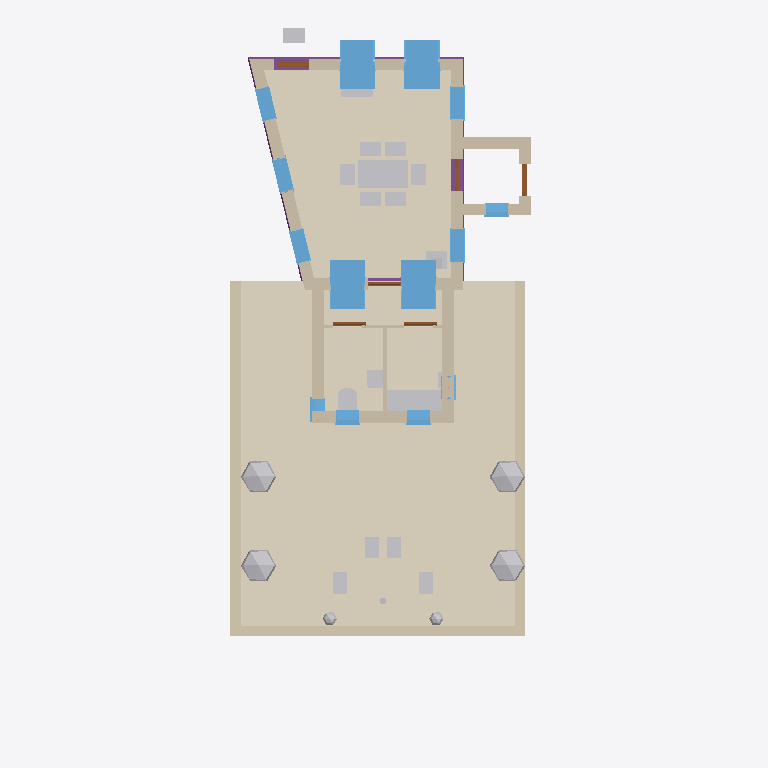
Plan cut of the same IFC building model at storey 'My Storey' (level 0.00 m, cut at 1.40 m), seen from above with north up, elements coloured by IFC class: 26 other elements (light grey), 15 walls (beige), 14 windows (light blue), 6 doors (brown), 4 footings (purple), 2 coverings (cream). Cut surfaces are drawn darker.
Extent 8.9 m × 20.0 m × 8.2 m (x, y, z). Storeys (3): My Storey at 0.00 m; 0 at 0.00 m; 1 at 3.00 m. Elements (85): 15 IfcWall, 14 IfcWindow, 12 IfcFurniture, 7 IfcGeographicElement, 7 IfcStructuralSurfaceMember, 6 IfcCovering, 6 IfcDoor, 4 IfcFooting, 4 IfcRoof, 3 IfcFurnishingElement, 3 IfcSanitaryTerminal, 2 IfcPipeSegment.

HEADER;
FILE_DESCRIPTION(('ViewDefinition[DesignTransferView]'),'2;1');
FILE_NAME('_test_simple.ifc','2026-02-28T21:51:22+00:00',(''),(''),'IfcOpenShell 0.0.0','Bonsai 0.0.0','Nobody');
FILE_SCHEMA(('IFC4'));
ENDSEC;
DATA;
#1=IFCPROJECT('3I5QJa_Pn1vheo0P8mSbGb',$,'My Project',$,$,$,$,(#10,#22),#5);
#27=IFCSITE('3vkwU6F8P13A05QZG9nFpo',$,'My Site',$,$,#50,$,$,$,$,$,$,$,$);
#70=IFCSITE('3yXS79Xq92teKYr_IrERj$',$,'Cube',$,$,$,$,$,$,(53,23,0),(1,28,0),75.0,$,$);
#33=IFCBUILDING('1iqhe_Hbr9mhk9ldqUu4WX',$,'My Building',$,$,#56,$,$,$,$,$,$);
#71=IFCBUILDING('1hbDI4F9X7pAvWvHSJe_Av',$,'Cube',$,$,#82,#3670,$,$,$,$,$);
#39=IFCBUILDINGSTOREY('2FqJrTHs18C9GB5pjFG72p',$,'My Storey',$,$,#62,$,$,$,$);
#86=IFCBUILDINGSTOREY('2X5JY0ryfEceifU2sHGh_d',$,'0','Storey 0',$,#92,$,'Storey 0',.ELEMENT.,0.0);
#93=IFCBUILDINGSTOREY('33$lxJbGDE$P8BcsVLNTl6',$,'1','Storey 1',$,#98,$,'Storey 1',.ELEMENT.,3.0);
#5620=IFCCOVERING('0Ys7lufvz8PBxylnj8wcey',$,'south-garden paving',$,$,#5638,#5628,$,.FLOORING.);
#3048=IFCCOVERING('1zba01dDHCcf7GWrXWyU2s',$,'living-floor/0',$,$,#3600,#3089,$,$);
#5661=IFCWALL('2HMMcWKpn91RqSXsX2A5pf',$,'south garden sitting wall west',$,$,#5704,#5683,$,$);
#5662=IFCWALL('1PPbGfSsP5sgeKjEOH9oJB',$,'south garden sitting wall east',$,$,#5699,#5684,$,$);
#5639=IFCWALL('3FZ$rYHT18KhcyaMAIYJiM',$,'south garden sitting wall south',$,$,#5660,#5650,$,$);
#2251=IFCWINDOW('3UlUHCRcD3B8tNFYutFk78',$,'living outside window',$,$,#3645,#2274,$,1.82,0.91,$,$,$);
#1742=IFCWINDOW('0fY7$l5zn4pBikLiHsEt1I',$,'living outside window',$,$,#3635,#2023,$,1.82,0.91,$,$,$);
#2081=IFCWINDOW('3eUYrk7vjC4QEnIcY2FOfZ',$,'living outside window',$,$,#3640,#2104,$,1.82,0.91,$,$,$);
#2332=IFCWINDOW('26ARFnzS136Pztdf9HhdQa',$,'living outside window',$,$,#3650,#2355,$,1.82,0.91,$,$,$);
#111=IFCWALL('3vF_dOjHPDaRTG8UuWFCGf',$,'exterior',$,$,#298,#292,$,$);
#1316=IFCWALL('0lXLiIHHL3vBoFgKqWPtUi',$,'exterior',$,$,#1458,#1452,$,$);
#5965=IFCWALL('0tED2GeYz9XwxeQcd9Fn49',$,'extension east wall',$,$,#7069,#6020,$,$);
#7867=IFCFURNITURE('11VVIsDOr2gw3jJLEoKlQl',$,'dining table',$,$,#7878,#7893,$,$);
#5964=IFCWALL('3qcGaF0Yr4V9BffHarUr5$',$,'extension west wall',$,$,#7074,#6019,$,$);
#5963=IFCWALL('09HorAnUL0OQlDqI_PTE63',$,'extension south wall',$,$,#6072,#6018,$,$);
#6959=IFCFURNITURE('0MuI4no5nDGP5WPlpQswVk',$,'kitchenette bench',$,$,#7154,#7001,$,$);
#2173=IFCWALL('1dGUIFsT5DuQRqGDy1F7m1',$,'exterior',$,$,#2250,#2244,$,$);
#7347=IFCGEOGRAPHICELEMENT('0vendiOOj578DxNJ_G2OdQ',$,'shrub west south',$,$,#7429,#7508,$,$);
#7345=IFCGEOGRAPHICELEMENT('18vSKuoRT6vOlNRJdGtLqy',$,'shrub west north',$,$,#7419,#7478,$,$);
#7346=IFCGEOGRAPHICELEMENT('1RqMoDhd99pwRkh6U76Yt9',$,'shrub east north',$,$,#7424,#7493,$,$);
#7348=IFCGEOGRAPHICELEMENT('3czpr20HH1PB3jybQ_eK07',$,'shrub east south',$,$,#7434,#7463,$,$);
#5072=IFCWALL('2donwy3Dr5CPaKmOIdQQcb',$,'porch north wall',$,$,#5181,#5078,$,$);
#1664=IFCWALL('12hK6XtRX6exQLPGv35sI8',$,'exterior',$,$,#1741,#1735,$,$);
#5047=IFCWALL('0UbGCzVSr18A81UCGbV41_',$,'porch east wall',$,$,#5058,#5053,$,$);
#2690=IFCFOOTING('0l7e4LwBD2uhH93VD8pSZ5',$,'ground beam',$,$,#2768,#2716,$,$);
#1459=IFCWINDOW('0nLdh4Li18sxzYhYYzEyvS',$,'living outside window',$,$,#3620,#1482,$,2.23,0.91,$,$,$);
#647=IFCWINDOW('04zgcmU5H9XfGQTZfFD25M',$,'living outside window',$,$,#3610,#1146,$,2.65,0.91,$,$,$);
#1593=IFCWINDOW('0EvoFTPXr8RA2poTvTFY36',$,'living outside window',$,$,#3630,#1616,$,2.23,0.91,$,$,$);
#1245=IFCWINDOW('3iTnMRB2nB7PIa7OoV8Qjs',$,'living outside window',$,$,#3615,#1268,$,2.23,0.91,$,$,$);
#299=IFCWINDOW('0hTOeigij3GPsbWIrdg7Sw',$,'living outside window',$,$,#3605,#593,$,2.23,0.91,$,$,$);
#6957=IFCSANITARYTERMINAL('07$4mK3SX3vwKWLS0WLkBh',$,'wc toilet',$,$,#7149,#6969,$,$);
#2637=IFCFOOTING('15M8UBFKvFKuVJ3j54rD_M',$,'ground beam',$,$,#2763,#2662,$,$);
#5022=IFCWALL('1_$aWwKov0Sf7It_vDy_tx',$,'porch south wall',$,$,#5033,#5028,$,$);
#6628=IFCWINDOW('2bn9sUKCf3qfl2ZMPB3w2N',$,'wc south window',$,$,#6661,#6692,$,$,$,$,$,$);
#6630=IFCWINDOW('08qEBaJOv60QsZlHGnKpBY',$,'kitchenette south window',$,$,#6672,#6708,$,$,$,$,$,$);
#5967=IFCWALL('1PaLULQ852m8y5R7mXVEHR',$,'wc-kitchen divider',$,$,#7114,#7165,$,$);
#4034=IFCFURNISHINGELEMENT('1q08t$_vb8Xu719p5aNpAD',$,'front door bench',$,$,#4284,#4267,$);
#5898=IFCWINDOW('1UoFWe8aTFIwT85DBRe5v$',$,'porch south window',$,$,#5952,#5962,$,0.995,0.625,$,$,$);
#7921=IFCFURNITURE('2nwecmzlbCkP_TbnMroXQy',$,'dining chair E',$,$,#7961,#8004,$,$);
#7920=IFCFURNITURE('3FLoGsc0T9GhaUPSwonGYy',$,'dining chair W',$,$,#7956,#7989,$,$);
#7351=IFCFURNITURE('1u5IZJ4Ib1PxeKcrBSaES7',$,'garden chair 1',$,$,#7444,#7569,$,$);
#7352=IFCFURNITURE('3KaQn3Y717s8CjDGN59iqi',$,'garden chair 2',$,$,#7454,#7599,$,$);
#7353=IFCFURNITURE('0PsIhEK017LwVI9tT$AdLK',$,'garden chair 3',$,$,#7439,#7554,$,$);
#7354=IFCFURNITURE('3IlwH0En90lQIcGIiAJo0n',$,'garden chair 4',$,$,#7449,#7584,$,$);
#7916=IFCFURNITURE('0QxdscZsP7kwW7wSRYeTO3',$,'dining chair S1',$,$,#7966,#8019,$,$);
#7919=IFCFURNITURE('0CJrvaMGT24gik2yMC$t$W',$,'dining chair N2',$,$,#7971,#8034,$,$);
#7917=IFCFURNITURE('2XqK2pF2zAchGDrs$MPM$w',$,'dining chair S2',$,$,#7976,#8049,$,$);
#7918=IFCFURNITURE('2gWHYPNALB9ugQwcjIjqnB',$,'dining chair N1',$,$,#7981,#8064,$,$);
#6958=IFCSANITARYTERMINAL('3u4Xv2VSj1NwyZPdD_Uheg',$,'wc basin',$,$,#7054,#6985,$,$);
#4343=IFCFURNISHINGELEMENT('3N_eMBZg98o9orBcJX$gq8',$,'window seat',$,$,#4360,#4350,$);
#4285=IFCFURNISHINGELEMENT('29s6jzoGT4vA3gYLa8vDfG',$,'wood burning stove',$,$,#4319,#4314,$);
#6627=IFCWINDOW('2NBW01IIrFpfL9S45NhAO2',$,'wc west window',$,$,#7094,#6684,$,$,$,$,$,$);
#5966=IFCWALL('2d1hv_$YX1kwDVs$GFNVtK',$,'service partition',$,$,#7099,#6021,$,$);
#2530=IFCFOOTING('33H8QLsuH4wxTTt5lK3DdD',$,'ground beam',$,$,#2753,#2556,$,$);
#4811=IFCDOOR('34kVAZxf9AW9dw7VL_00uH',$,'entrance door',$,$,#4895,#4905,$,2.08,0.91,$,$,$);
#5234=IFCDOOR('1VLYpFFcH68AMSjiqA5XtP',$,'lobby entrance door',$,$,#5283,#5242,$,$,$,$,$,$);
#7350=IFCGEOGRAPHICELEMENT('0kvzIuLnD5pApSzUG_GTaS',$,'shrub south east',$,$,#7414,#7524,$,$);
#7349=IFCGEOGRAPHICELEMENT('12XqhCxSfF9P8q8HxkeYKs',$,'shrub south west',$,$,#7409,#7539,$,$);
#6076=IFCDOOR('2jyDOlB3T1NuGbcQKijhi$',$,'service lobby door',$,$,#6182,#6191,$,2.08,0.91,$,$,$);
#6230=IFCDOOR('3OgS0iC1f6sQYVDnwAtKs3',$,'wc door',$,$,#7129,#6453,$,2.08,0.91,$,$,$);
#6231=IFCDOOR('3Lfsh275P5p9upb17NZ8ty',$,'kitchenette door',$,$,#7144,#6461,$,2.08,0.91,$,$,$);
#4972=IFCDOOR('287jt6I$z2_eBFotBEoUr3',$,'lobby interior door',$,$,#5021,#4980,$,$,$,$,$,$);
#2584=IFCFOOTING('1SPEJqZyTE3eYV5dFp4QWR',$,'ground beam',$,$,#2758,#2609,$,$);
#6629=IFCWINDOW('14ThWkSln9MwS3k9dCmXhA',$,'kitchenette east window',$,$,#6667,#6700,$,$,$,$,$,$);
#4320=IFCCHIMNEY('2P6guSATr2Efas6D8F8Aag',$,'chimney',$,$,#4337,#4327,$,$);
#6960=IFCSANITARYTERMINAL('3ZnkgWLA12gxvj8wXAPlZr',$,'kitchenette sink',$,$,#7064,#7017,$,$);
#4058=IFCGEOGRAPHICELEMENT('0g4FVJlgj4VeaSCQeK8xV5',$,'fruit tree',$,'VEGETATION',#7616,#4251,$,.USERDEFINED.);
ENDSEC;
